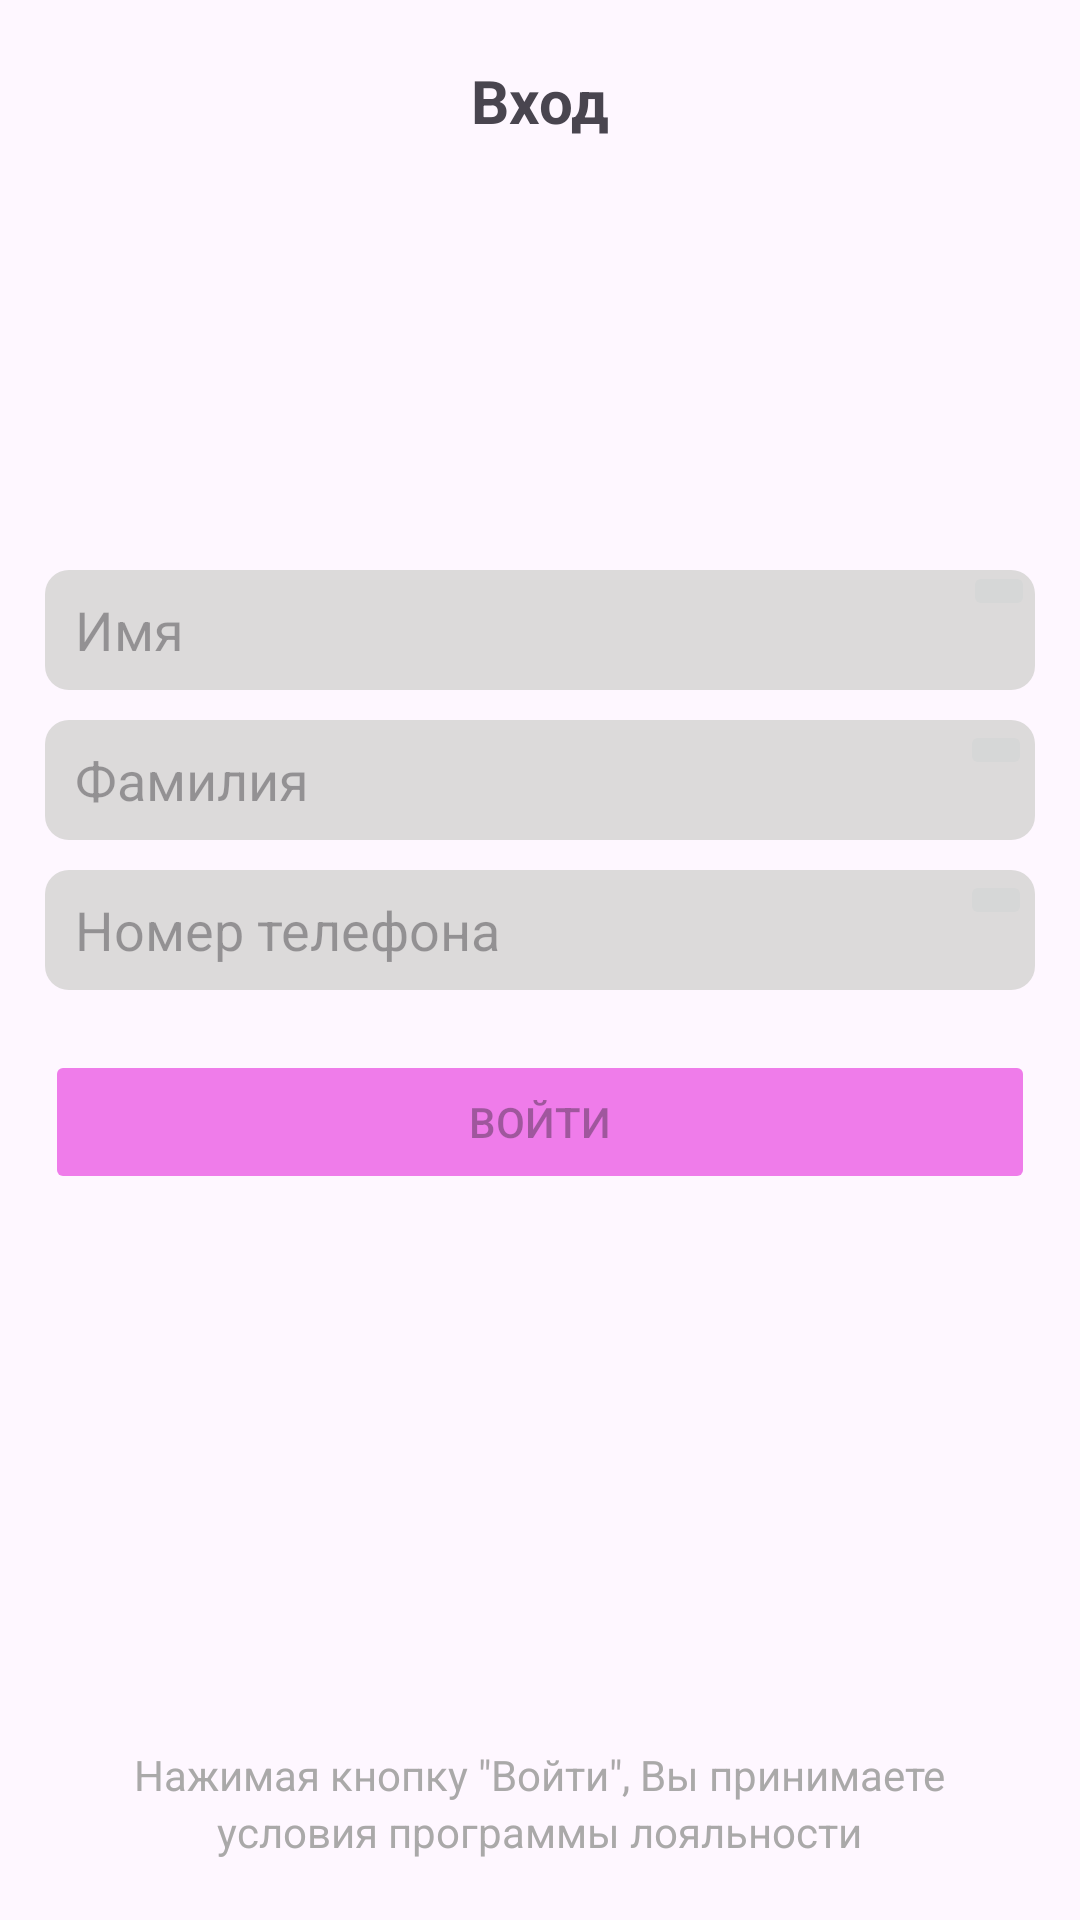

This screen was rendered from an Android layout file. Write that file and the resources it references.
<!-- AndroidManifest.xml: application theme Theme.ShopAndroid -->
<!-- res/layout/activity_main.xml -->
<?xml version="1.0" encoding="utf-8"?>
<RelativeLayout
    xmlns:android="http://schemas.android.com/apk/res/android"
    xmlns:app="http://schemas.android.com/apk/res-auto"
    xmlns:tools="http://schemas.android.com/tools"
    android:layout_width="match_parent"
    android:layout_height="match_parent"
    tools:context=".MainActivity">

    <TextView
        android:layout_width="wrap_content"
        android:layout_height="wrap_content"
        android:text="Вход"
        android:textStyle="bold"
        android:layout_centerHorizontal="true"
        android:layout_marginTop="20dp"
        android:textSize="20sp"/>

    <RelativeLayout
        android:id="@+id/nameArea"
        android:layout_width="wrap_content"
        android:layout_height="wrap_content">

        <EditText
            android:id="@+id/firstNameID"
            android:layout_width="match_parent"
            android:layout_height="40dp"
            android:layout_centerHorizontal="true"
            android:layout_marginLeft="30dp"
            android:layout_marginTop="190dp"
            android:hint="Имя"
            android:paddingStart="10sp"
            android:inputType="text"
            android:maxLines="1"
            android:background="@drawable/rounded_edittext_bg"/>

        <ImageButton
            android:id="@+id/clearName"
            android:layout_width="wrap_content"
            android:layout_height="wrap_content"
            android:layout_alignParentTop="true"
            android:layout_alignParentEnd="true"
            android:layout_marginTop="187dp"
            android:layout_marginEnd="15dp"
            android:src="@drawable/clear_24" />

    </RelativeLayout>


    <RelativeLayout
        android:id="@+id/secondNameArea"
        android:layout_width="wrap_content"
        android:layout_height="wrap_content"
        android:layout_below="@+id/nameArea">

        <EditText
            android:id="@+id/secondNameID"
            android:layout_width="match_parent"
            android:layout_height="40dp"
            android:layout_centerHorizontal="true"
            android:layout_marginLeft="30dp"
            android:layout_marginTop="10dp"
            android:hint="Фамилия"
            android:paddingStart="10sp"
            android:inputType="text"
            android:maxLines="1"
            android:background="@drawable/rounded_edittext_bg"/>

        <ImageButton
            android:id="@+id/clearSecondName"
            android:layout_width="wrap_content"
            android:layout_height="wrap_content"
            android:layout_alignParentTop="true"
            android:layout_alignParentEnd="true"
            android:layout_marginTop="10dp"
            android:layout_marginEnd="16dp"
            android:src="@drawable/clear_24" />

    </RelativeLayout>

    <RelativeLayout
        android:id="@+id/phoneArea"
        android:layout_width="wrap_content"
        android:layout_height="wrap_content"
        android:layout_below="@+id/secondNameArea">

        <EditText
            android:id="@+id/phoneNumberID"
            android:layout_width="match_parent"
            android:layout_height="40dp"
            android:layout_centerHorizontal="true"
            android:layout_marginLeft="30dp"
            android:layout_marginTop="10dp"
            android:hint="Номер телефона"
            android:paddingStart="10sp"
            android:inputType="phone"
            android:maxLines="1"
            android:background="@drawable/rounded_edittext_bg"/>

        <ImageButton
            android:id="@+id/clearPhoneNumber"
            android:layout_width="wrap_content"
            android:layout_height="wrap_content"
            android:layout_alignParentTop="true"
            android:layout_alignParentEnd="true"
            android:layout_marginTop="10dp"
            android:layout_marginEnd="16dp"
            android:src="@drawable/clear_24" />
    </RelativeLayout>


    <Button
        android:id="@+id/loginID"
        android:layout_width="match_parent"
        android:layout_height="wrap_content"
        android:layout_centerHorizontal="true"
        android:layout_marginLeft="30dp"
        app:cornerRadius="10dp"
        android:layout_below="@+id/phoneArea"
        android:layout_marginTop="20dp"
        android:backgroundTint="#EF7CEA"
        android:text="Войти"
        android:enabled="false"/>

    <RelativeLayout
        android:layout_width="wrap_content"
        android:layout_height="wrap_content"
        android:layout_centerHorizontal="true"
        android:layout_alignParentBottom="true"
        android:layout_marginBottom="20dp">

        <TextView
            android:id="@+id/text1"
            android:layout_width="wrap_content"
            android:layout_height="wrap_content"
            android:text="Нажимая кнопку &quot;Войти&quot;, Вы принимаете"
            android:textColor="#AAA9A9"
            android:layout_centerHorizontal="true"/>

        <TextView
            android:id="@+id/text2"
            android:layout_width="wrap_content"
            android:layout_height="wrap_content"
            android:text="условия программы лояльности"
            android:textColor="#AAA9A9"
            android:layout_centerHorizontal="true"
            android:layout_below="@+id/text1"/>
    </RelativeLayout>


</RelativeLayout>
<!-- resources referenced by this layout -->
<resources>
  <!-- drawable rounded_edittext_bg (drawable) -->
  <?xml version="1.0" encoding="utf-8"?>
  <shape xmlns:android="http://schemas.android.com/apk/res/android"
  
      android:shape="rectangle">
      <corners android:radius="8dp"/>
      <solid android:color="#DCDADA"/>
  </shape>
  <style name="Theme.ShopAndroid" parent="Base.Theme.ShopAndroid" />
  <style name="Base.Theme.ShopAndroid" parent="Theme.Material3.DayNight.NoActionBar">
          
          
      </style>
</resources>
